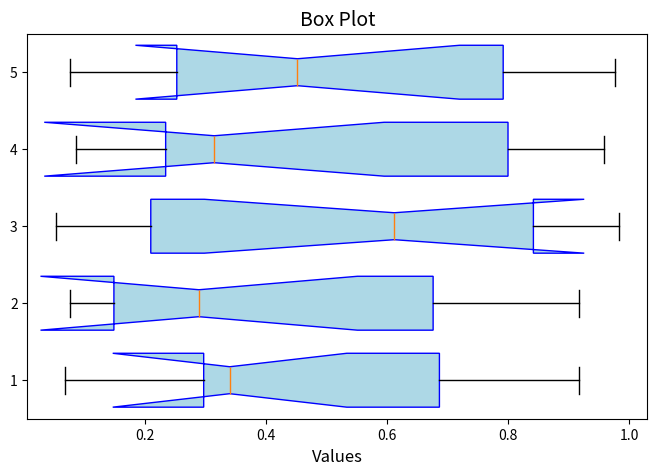

Here is the Python script that generated this plot:
import matplotlib.pyplot as plt
import numpy as np

# Sample data
data = np.random.rand(10, 5)

# Box plot
plt.figure(figsize=(8, 5))
plt.boxplot(data, patch_artist=True, notch=True, vert=False, widths=0.7, boxprops=dict(facecolor='lightblue', color='blue'))

# Adding title and labels
plt.title('Box Plot', fontsize=14)
plt.xlabel('Values', fontsize=12)

# Show plot
plt.show()
